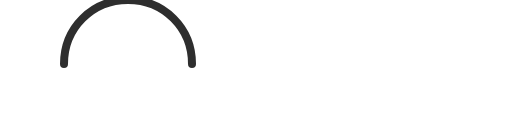
t = 0.00 s
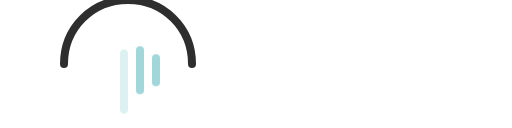
t = 0.30 s
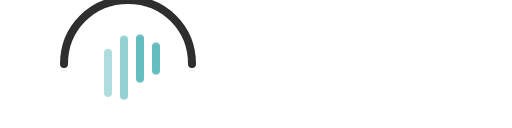
t = 0.55 s
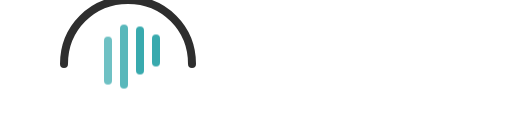
t = 0.80 s
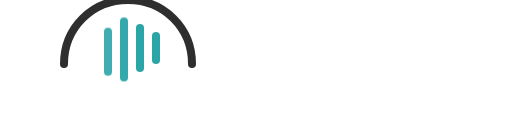
t = 1.05 s
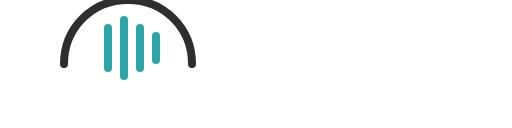
t = 1.30 s

The animated SVG that drew these frames (rendered in a browser with its animation timeline set to each time). Animation: 1 CSS @keyframes rule; one cycle of 1.30 s.

<svg width="256" height="64" viewBox="0 0 256 64" fill="none" xmlns="http://www.w3.org/2000/svg">
  <style>
    .wave { animation: rise 1s ease-out forwards; transform: translateY(20px); opacity: 0; }
    .wave:nth-child(2) { animation-delay: 0.1s; }
    .wave:nth-child(3) { animation-delay: 0.2s; }
    .wave:nth-child(4) { animation-delay: 0.3s; }

    @keyframes rise {
      to { transform: translateY(0); opacity: 1; }
    }
  </style>

  <path d="M32 32C32 14 46 0 64 0C82 0 96 14 96 32" stroke="#2E2E2E" stroke-width="4" stroke-linecap="round"/>
  <rect class="wave" x="60" y="8" width="4" height="32" rx="2" fill="#2CA5A9"/>
  <rect class="wave" x="52" y="12" width="4" height="24" rx="2" fill="#2CA5A9"/>
  <rect class="wave" x="68" y="12" width="4" height="24" rx="2" fill="#2CA5A9"/>
  <rect class="wave" x="76" y="16" width="4" height="16" rx="2" fill="#2CA5A9"/>
</svg>